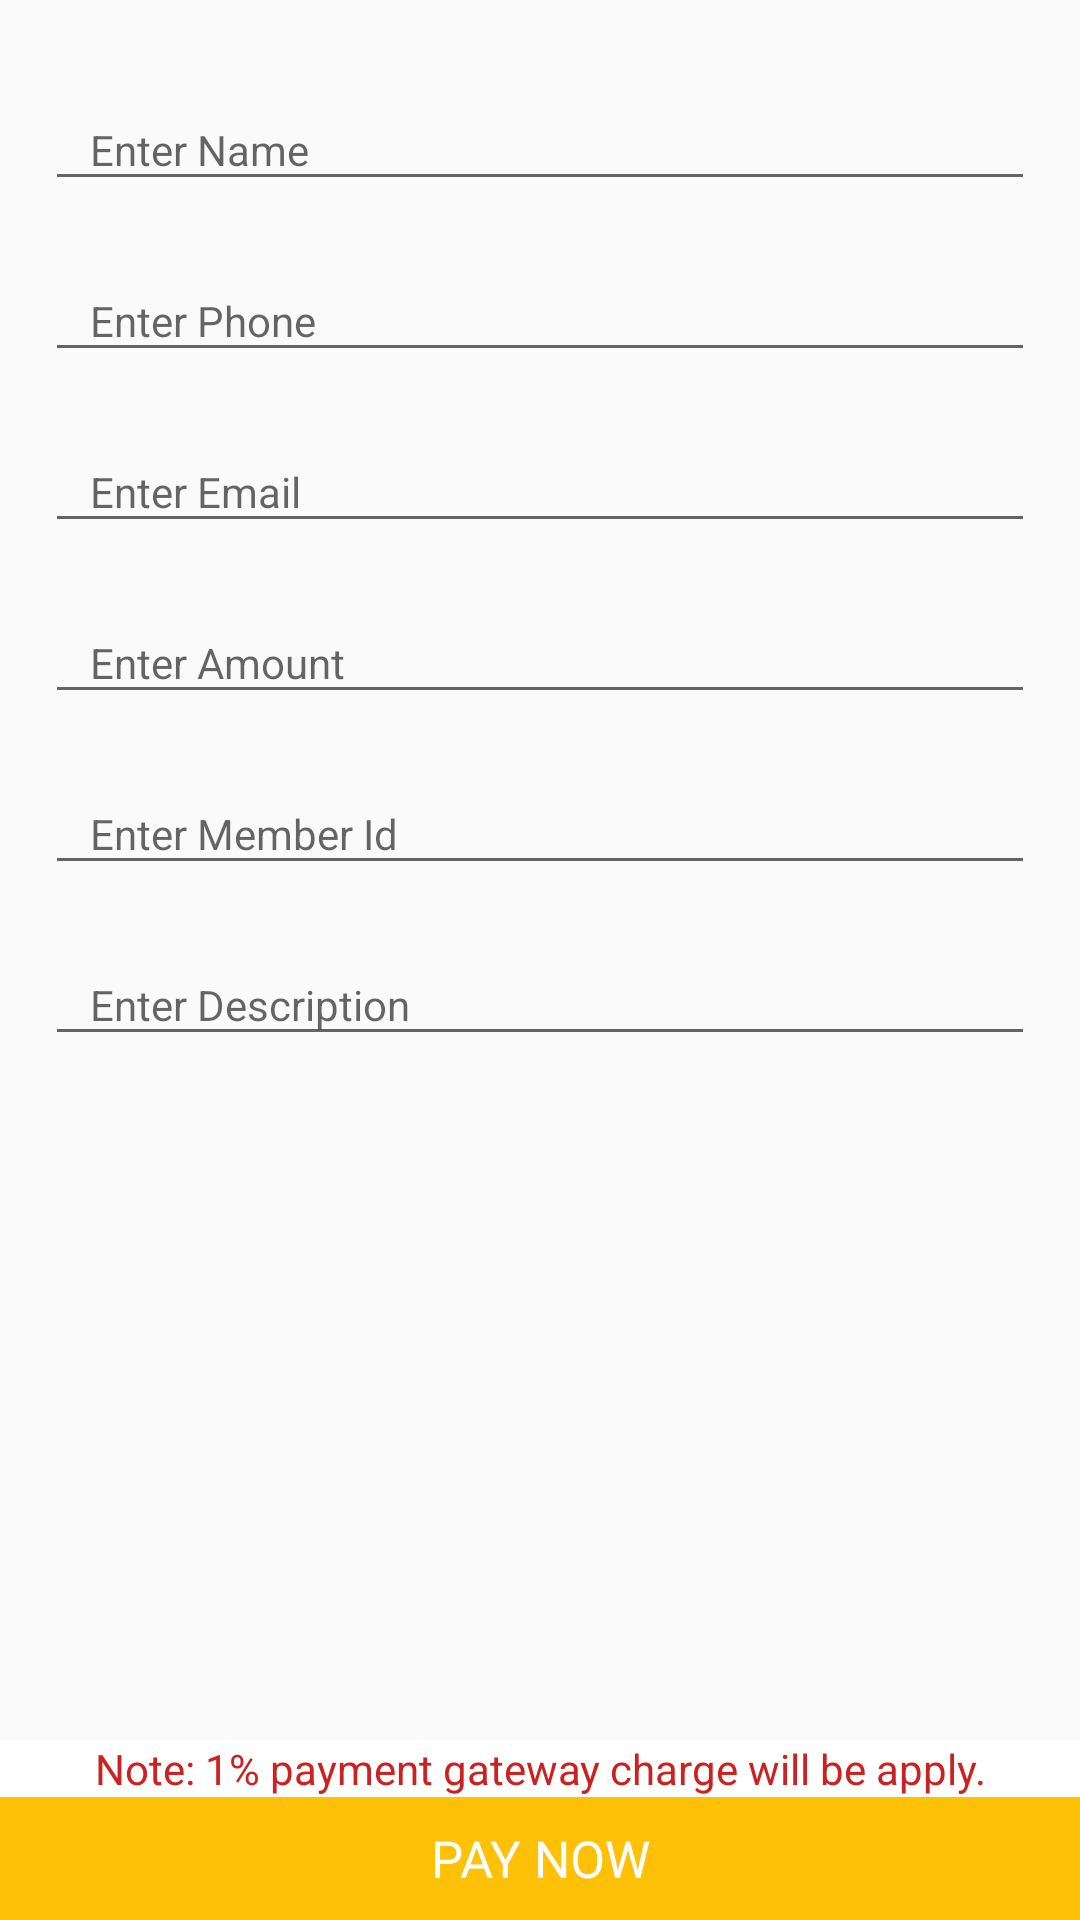

Android layout source for this screen:
<!-- AndroidManifest.xml: application theme AppTheme -->
<!-- res/layout/recharge_fragment.xml -->
<?xml version="1.0" encoding="utf-8"?>
<RelativeLayout
	xmlns:android="http://schemas.android.com/apk/res/android"
	android:layout_width="match_parent"
	android:layout_height="match_parent"
	android:orientation="vertical">

	<LinearLayout
		android:layout_width="match_parent"
		android:layout_height="wrap_content"
		android:layout_marginTop="@dimen/margin_15"
		android:layout_marginLeft="@dimen/margin_15"
		android:layout_marginRight="@dimen/margin_15"
		android:orientation="vertical">

<ScrollView
	android:layout_width="match_parent"
	android:layout_height="wrap_content"
	android:paddingBottom="@dimen/height_50"
	android:scrollbars="none">
	<LinearLayout
		android:layout_width="match_parent"
		android:layout_height="wrap_content"
		android:orientation="vertical">
		<android.support.design.widget.TextInputLayout
					android:id="@+id/input_layout_name"
					android:layout_width="match_parent"
					android:layout_height="wrap_content"
					android:layout_gravity="center"
					android:gravity="center"
					android:layout_marginTop="5dp">

					<EditText
						android:id="@+id/input_name"
						android:layout_width="match_parent"
						android:layout_height="wrap_content"
						android:ellipsize="end"
						android:hint="@string/hint_name"
						android:paddingLeft="@dimen/margin_7"
						android:paddingRight="@dimen/margin_7"
						android:singleLine="true"
						android:textSize="@dimen/text_normal"
						android:textStyle="normal"/>

				</android.support.design.widget.TextInputLayout>

				<android.support.design.widget.TextInputLayout
					android:id="@+id/input_layout_phone"
					android:layout_width="match_parent"
					android:layout_height="wrap_content"
					android:layout_gravity="center"
					android:gravity="center"
					android:layout_marginTop="10dp">

					<EditText
						android:id="@+id/input_phone"
						android:layout_width="match_parent"
						android:layout_height="wrap_content"
						android:ellipsize="end"
						android:hint="@string/hint_phone"
						android:paddingLeft="@dimen/margin_7"
						android:paddingRight="@dimen/margin_7"
						android:singleLine="true"
						android:inputType="number"
						android:textSize="@dimen/text_normal"
						android:maxLength="10"
						android:textStyle="normal"/>

				</android.support.design.widget.TextInputLayout>

				<android.support.design.widget.TextInputLayout
					android:id="@+id/input_layout_email"
					android:layout_width="match_parent"
					android:layout_height="wrap_content"
					android:layout_gravity="center"
					android:gravity="center"
					android:layout_marginTop="10dp">

					<EditText
						android:id="@+id/input_email"
						android:layout_width="match_parent"
						android:layout_height="wrap_content"
						android:ellipsize="end"
						android:hint="@string/hint_email"
						android:paddingLeft="@dimen/margin_7"
						android:paddingRight="@dimen/margin_7"
						android:singleLine="true"
						android:inputType="textEmailAddress"
						android:textSize="@dimen/text_normal"
						android:textStyle="normal"/>

				</android.support.design.widget.TextInputLayout>

				<android.support.design.widget.TextInputLayout
					android:id="@+id/input_layout_amount"
					android:layout_width="match_parent"
					android:layout_height="wrap_content"
					android:layout_gravity="center"
					android:gravity="center"
					android:layout_marginTop="10dp">

					<EditText
						android:id="@+id/input_amount"
						android:layout_width="match_parent"
						android:layout_height="wrap_content"
						android:ellipsize="end"
						android:hint="@string/hint_amount"
						android:paddingLeft="@dimen/margin_7"
						android:paddingRight="@dimen/margin_7"
						android:singleLine="true"
						android:textSize="@dimen/text_normal"
						android:inputType="numberDecimal"
						android:textStyle="normal"/>

				</android.support.design.widget.TextInputLayout>
		<android.support.design.widget.TextInputLayout
			android:layout_width="match_parent"
			android:layout_height="wrap_content"
			android:layout_gravity="center"
			android:gravity="center"
			android:layout_marginTop="10dp">

			<EditText
				android:id="@+id/input_member"
				android:layout_width="match_parent"
				android:layout_height="wrap_content"
				android:ellipsize="end"
				android:hint="@string/hint_member"
				android:paddingLeft="@dimen/margin_7"
				android:paddingRight="@dimen/margin_7"
				android:singleLine="true"
				android:textSize="@dimen/text_normal"
				android:textStyle="normal"/>

		</android.support.design.widget.TextInputLayout>
		<android.support.design.widget.TextInputLayout
			android:layout_width="match_parent"
			android:layout_height="wrap_content"
			android:layout_gravity="center"
			android:gravity="center"
			android:visibility="gone"
			android:layout_marginTop="10dp">

			<EditText
				android:id="@+id/input_bill"
				android:layout_width="match_parent"
				android:layout_height="wrap_content"
				android:ellipsize="end"
				android:hint="@string/hint_billnumber"
				android:paddingLeft="@dimen/margin_7"
				android:paddingRight="@dimen/margin_7"
				android:singleLine="true"
				android:textSize="@dimen/text_normal"
				android:textStyle="normal"/>

		</android.support.design.widget.TextInputLayout>

				<android.support.design.widget.TextInputLayout
					android:id="@+id/input_layout_desc"
					android:layout_width="match_parent"
					android:layout_height="wrap_content"
					android:layout_gravity="center"
					android:gravity="center"
					android:layout_marginTop="10dp">

					<EditText
						android:id="@+id/input_desc"
						android:layout_width="match_parent"
						android:layout_height="wrap_content"
						android:ellipsize="end"
						android:hint="@string/hint_description"
						android:paddingLeft="@dimen/margin_7"
						android:paddingRight="@dimen/margin_7"
						android:singleLine="true"
						android:textSize="@dimen/text_normal"
						android:textStyle="normal"/>

				</android.support.design.widget.TextInputLayout>

			</LinearLayout>
</ScrollView>
	</LinearLayout>
	<LinearLayout
		android:layout_width="match_parent"
		android:layout_height="@dimen/height_60"
		android:layout_alignParentBottom="true"
		android:orientation="vertical"
		android:background="@color/colorAccent">
<TextView
	android:id="@+id/chargetext"
	android:layout_width="match_parent"
	android:layout_height="wrap_content"
	android:gravity="center"
	android:background="@color/white"
	android:textColor="@color/red"
	android:textStyle="normal"
	android:text="Note: 1% payment gateway charge will be apply."/>
		<TextView
			android:id="@+id/paynow"
			android:layout_width="match_parent"
			android:layout_height="match_parent"
			android:gravity="center"
			android:text="@string/paynow"
			android:textColor="@color/white"
			android:textSize="@dimen/text_large_17"
			android:textStyle="normal"/>
	</LinearLayout>
</RelativeLayout>
<!-- resources referenced by this layout -->
<resources>
  <color name="colorAccent">#fec107</color>
  <color name="red">#cd2121</color>
  <color name="white">#ffffff</color>
  <dimen name="height_50">50dp</dimen>
  <dimen name="height_60">60dp</dimen>
  <dimen name="margin_15">15dp</dimen>
  <dimen name="margin_7">15dp</dimen>
  <dimen name="text_large_17">17sp</dimen>
  <dimen name="text_normal">14sp</dimen>
  <string name="hint_amount">Enter Amount</string>
  <string name="hint_billnumber">Enter Bill Number</string>
  <string name="hint_description">Enter Description</string>
  <string name="hint_email">Enter Email</string>
  <string name="hint_member">Enter Member Id</string>
  <string name="hint_name">Enter Name</string>
  <string name="hint_phone">Enter Phone</string>
  <string name="paynow">PAY NOW</string>
  <style name="AppTheme" parent="Theme.AppCompat.Light.DarkActionBar">
          
          <item name="colorPrimary">@color/colorPrimary</item>
          <item name="colorPrimaryDark">@color/colorPrimaryDark</item>
          <item name="colorAccent">@color/colorAccent</item>
      </style>
  <color name="colorPrimary">#009788</color>
  <color name="colorPrimaryDark">#00796A</color>
</resources>
